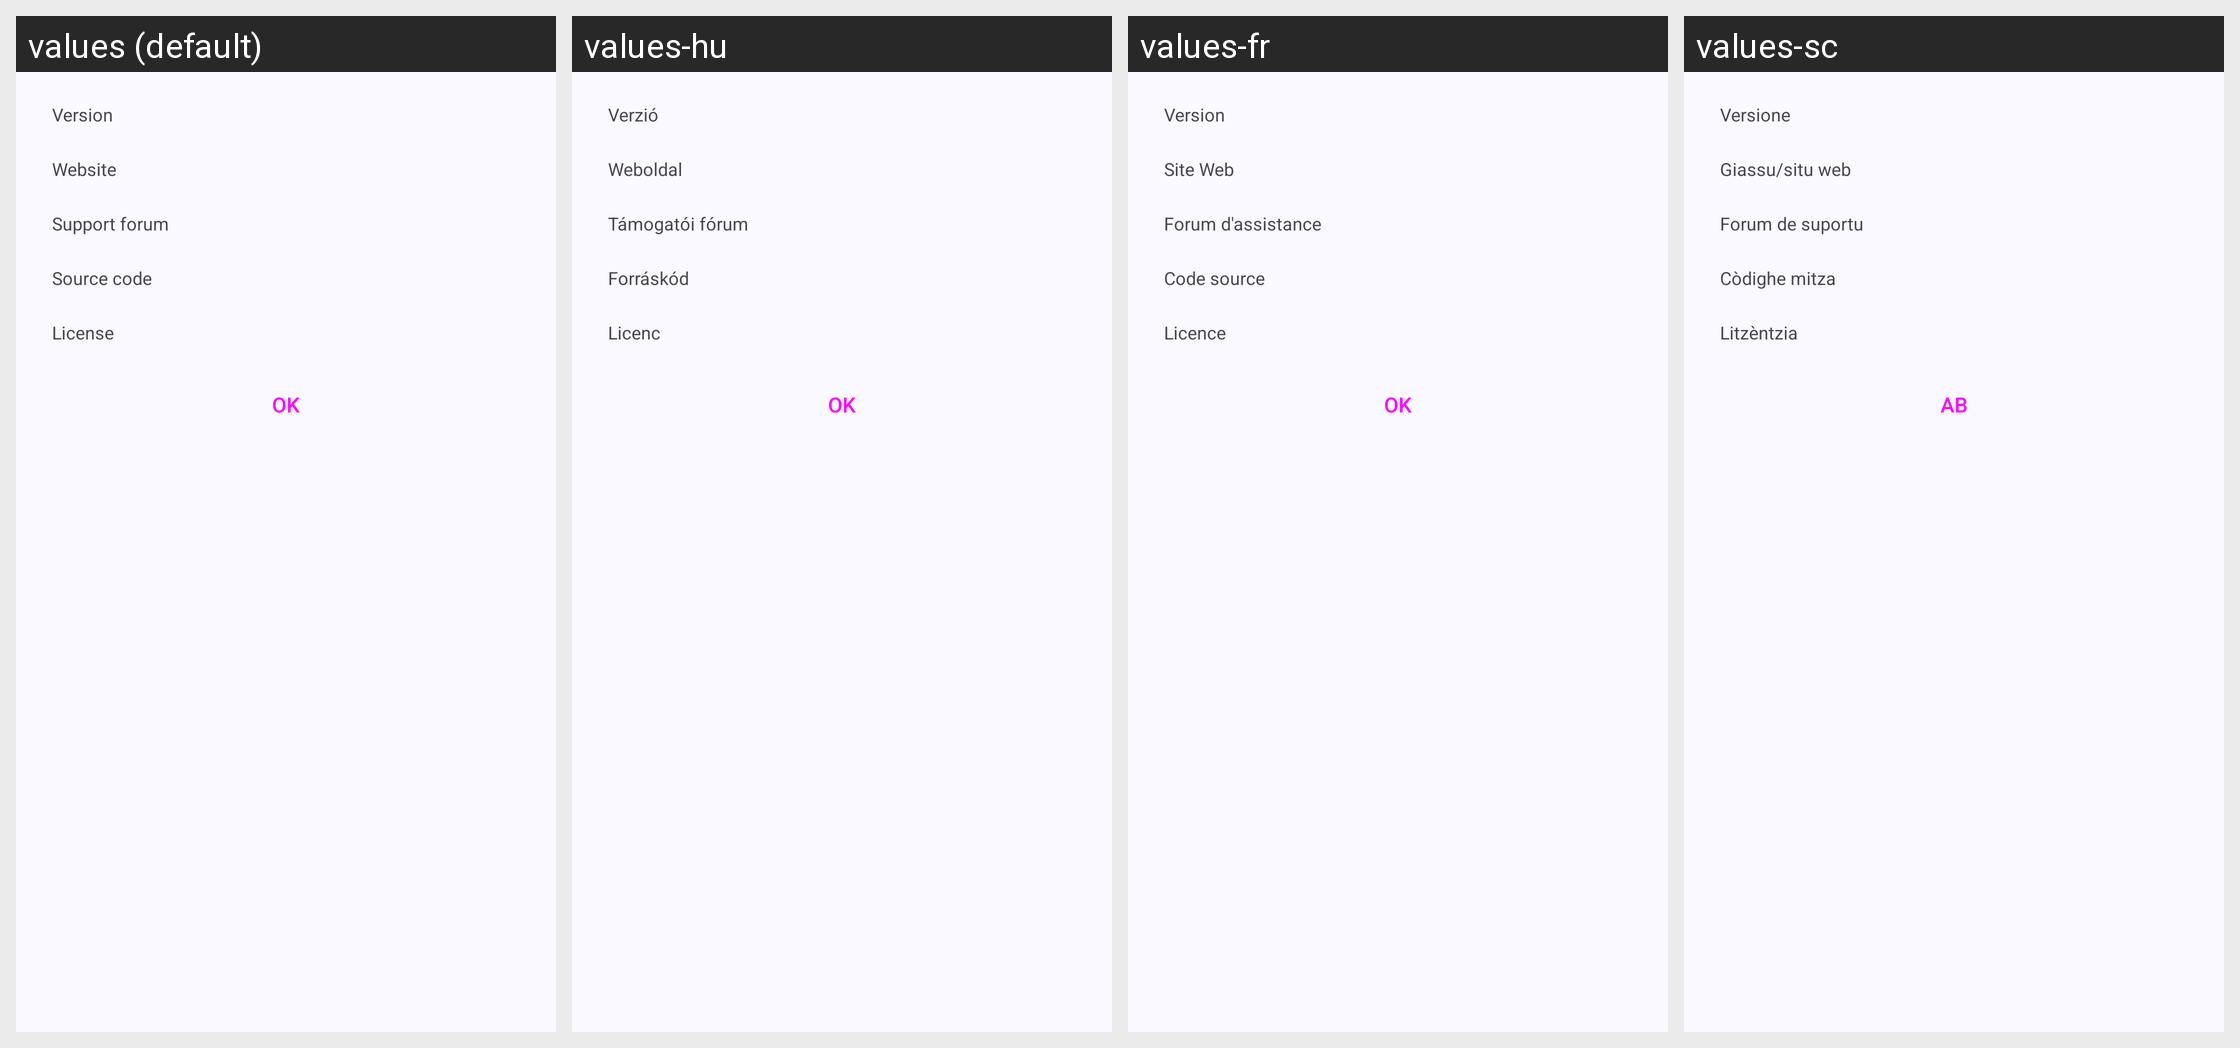

Here is an Android app screen in its default locale and in the app's own translations. Write out the translated-string differences for the strings that appear on this screen.
Android screen res/layout/about.xml rendered under 4 locales, left to right: values (default), values-hu, values-fr, values-sc. Device: Nexus 5 (rendered at 1080×1920; each locale shown at half size, 540×960, under a caption strip naming it); theme Theme.App.
Other locales in the repository, not shown: values-af, values-ar, values-ast, values-az, values-be, values-bg, values-bo, values-ca, values-cs, values-cy, values-da, values-de, values-el, values-eo, values-es, values-et, values-eu, values-fa, values-fi, values-gl, values-he, values-hi, values-hr, values-hy, values-id, values-is, values-it, values-ja, values-kab, values-kk, values-kn, values-ko, values-lt, values-lv, values-ml, values-my, values-nb, values-nl, values-nl-rBE, values-pl, values-pt-rBR, values-pt-rPT, values-ro, values-ru, values-sk, values-sl, values-sn, values-sq, values-sr, values-sv, values-ta, values-te, values-tr, values-ug, values-uk, values-vi, values-zh-rCN, values-zh-rHK, values-zh-rTW.
Strings drawn on this screen, with the default value and each locale's value (text and hints the layout hard-codes, and strings that could not be matched under every locale, appear in the picture but are not listed):

about_version
  values: Version
  values-hu: Verzió
  values-fr: Version
  values-sc: Versione

about_site
  values: Website
  values-hu: Weboldal
  values-fr: Site Web
  values-sc: Giassu/situ web

about_forum
  values: Support forum
  values-hu: Támogatói fórum
  values-fr: Forum d'assistance
  values-sc: Forum de suportu

about_source
  values: Source code
  values-hu: Forráskód
  values-fr: Code source
  values-sc: Còdighe mitza

about_license
  values: License
  values-hu: Licenc
  values-fr: Licence
  values-sc: Litzèntzia

ok
  values: OK
  values-hu: OK
  values-fr: OK
  values-sc: AB
